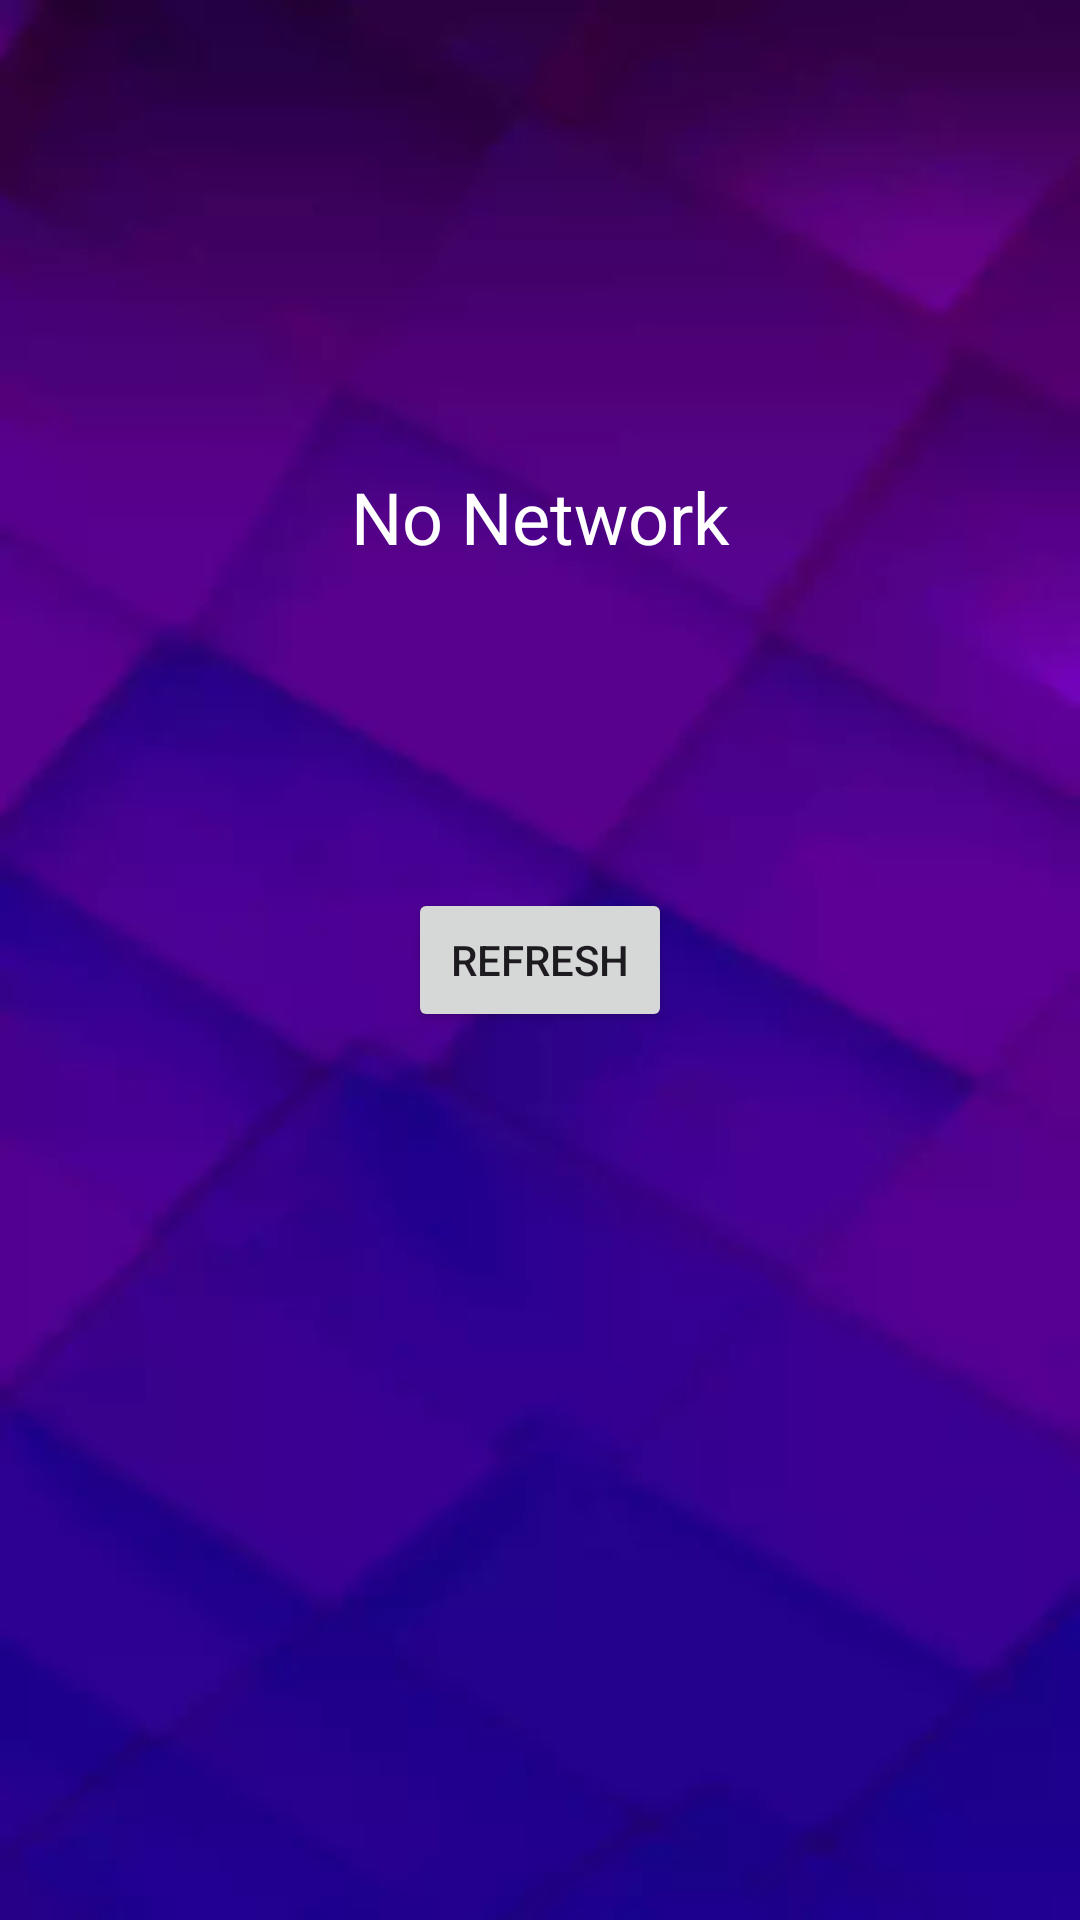

This screen was rendered from an Android layout file. Write that file and the resources it references.
<!-- AndroidManifest.xml: activity theme Theme.JumpPlin -->
<!-- res/layout/activity_network.xml -->
<?xml version="1.0" encoding="utf-8"?>
<androidx.constraintlayout.widget.ConstraintLayout
    xmlns:android="http://schemas.android.com/apk/res/android"
    android:layout_width="match_parent"
    android:layout_height="match_parent"
    xmlns:app="http://schemas.android.com/apk/res-auto"
    xmlns:tools="http://schemas.android.com/tools"
    android:background="@drawable/bbkmainbg"
    tools:context=".presantation.NetworkActivity">

    <TextView
        android:layout_width="wrap_content"
        android:layout_height="wrap_content"
        android:text="@string/no_network"
        android:textColor="@color/white"
        android:textSize="24sp"
        app:layout_constraintStart_toStartOf="parent"
        app:layout_constraintEnd_toEndOf="parent"
        app:layout_constraintTop_toTopOf="parent"
        app:layout_constraintBottom_toBottomOf="@id/buttonRefresh"/>

    <Button
        android:id="@+id/buttonRefresh"
        android:layout_width="wrap_content"
        android:layout_height="wrap_content"
        android:text="@string/refresh"
        app:layout_constraintStart_toStartOf="parent"
        app:layout_constraintEnd_toEndOf="parent"
        app:layout_constraintTop_toTopOf="parent"
        app:layout_constraintBottom_toBottomOf="parent"/>


</androidx.constraintlayout.widget.ConstraintLayout>
<!-- resources referenced by this layout -->
<resources>
  <color name="white">#FFFFFFFF</color>
  <!-- drawable bbkmainbg: webp bitmap (drawable, 5502 bytes) -->
  <string name="no_network">No Network</string>
  <string name="refresh">Refresh</string>
  <style name="Theme.JumpPlin" parent="Base.Theme.JumpPlin" />
  <style name="Base.Theme.JumpPlin" parent="Theme.Material3.DayNight.NoActionBar">
          
          
      </style>
</resources>
